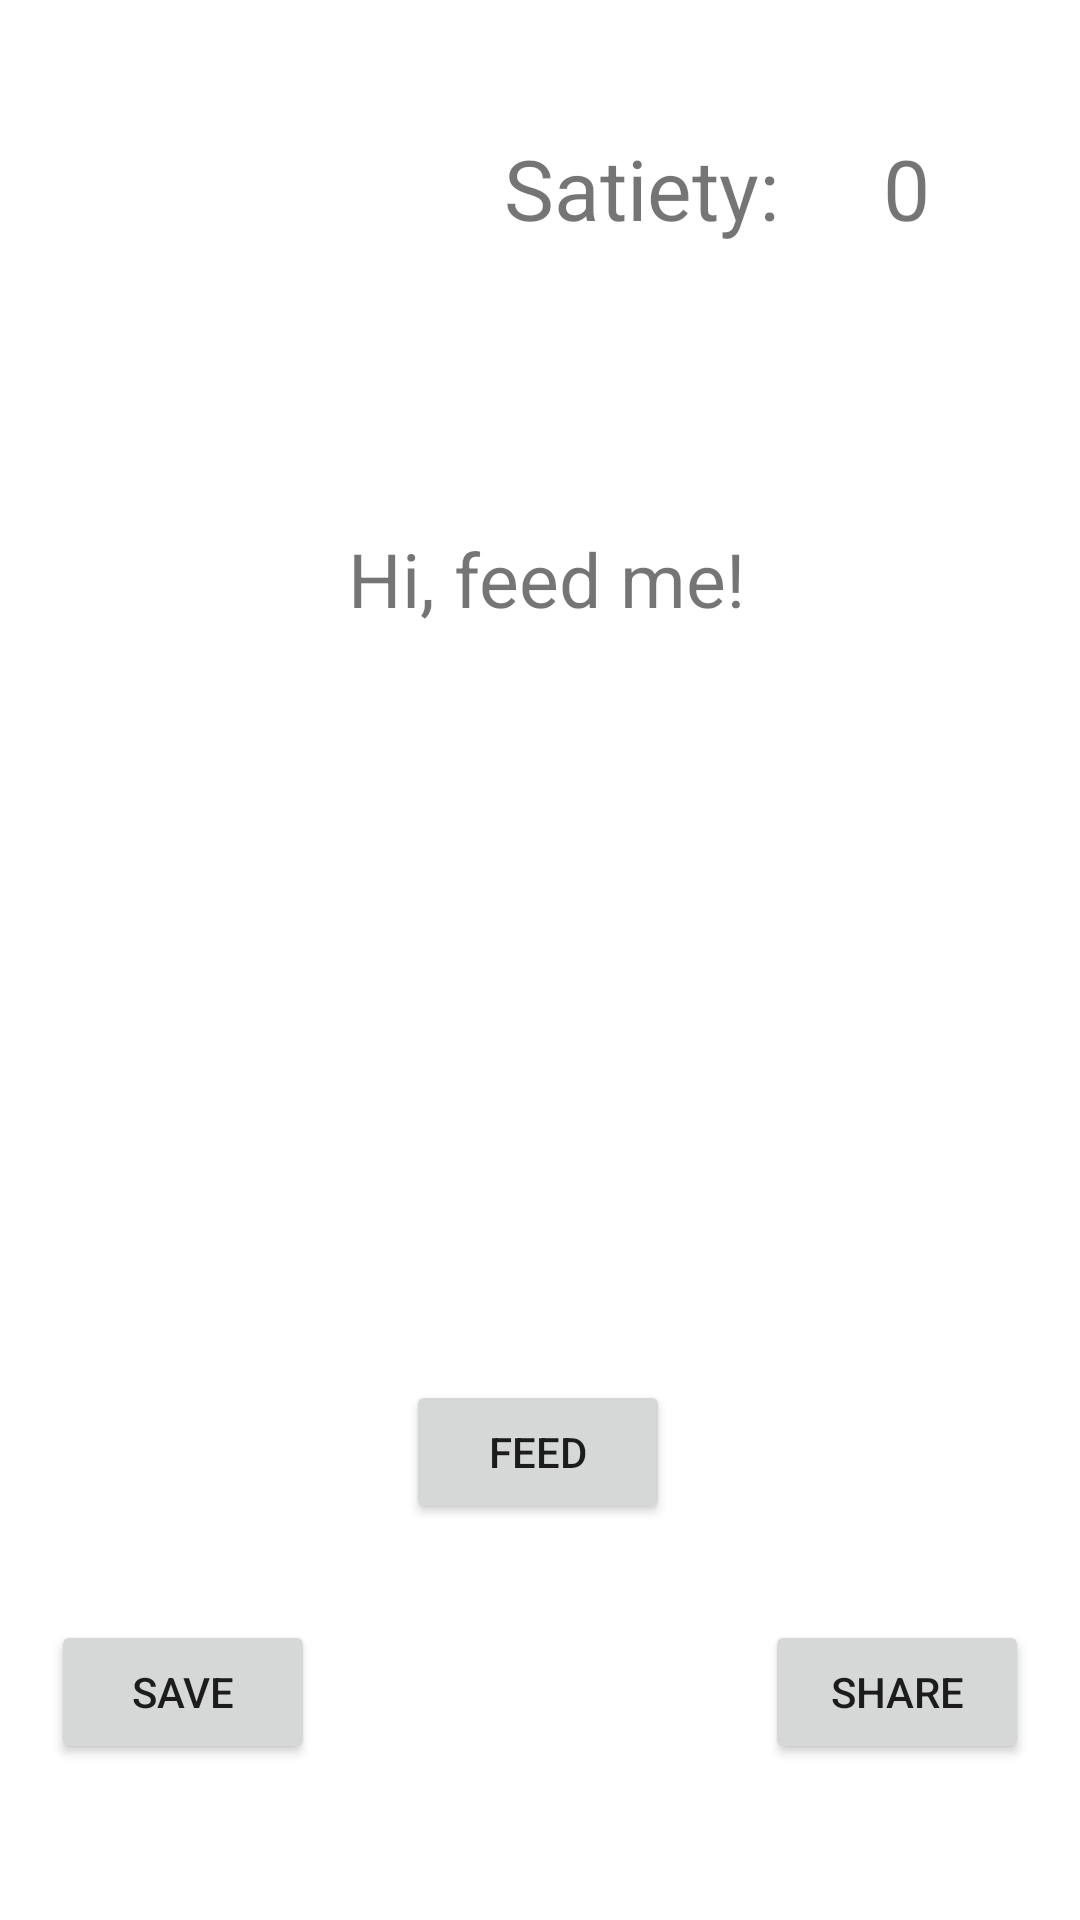

Here is an Android app screen rendered from its layout file. Give the layout XML and the strings, colors and styles it references.
<!-- AndroidManifest.xml: application theme Theme.FeedTheCat -->
<!-- res/layout/activity_game.xml -->
<?xml version="1.0" encoding="utf-8"?>
<androidx.constraintlayout.widget.ConstraintLayout xmlns:android="http://schemas.android.com/apk/res/android"
    xmlns:app="http://schemas.android.com/apk/res-auto"
    xmlns:tools="http://schemas.android.com/tools"
    android:layout_width="match_parent"
    android:layout_height="match_parent">


    <Button
        android:id="@+id/button4"
        android:layout_width="wrap_content"
        android:layout_height="wrap_content"
        android:layout_marginTop="460dp"
        android:onClick="feedButtonClick"
        android:text="Feed"
        app:layout_constraintEnd_toEndOf="parent"
        app:layout_constraintHorizontal_bias="0.498"
        app:layout_constraintStart_toStartOf="parent"
        app:layout_constraintTop_toTopOf="parent" />

    <TextView

        android:id="@+id/textView"
        android:layout_width="wrap_content"
        android:layout_height="wrap_content"
        android:layout_marginStart="168dp"
        android:layout_marginTop="44dp"
        android:text="Satiety: "
        android:textSize="@dimen/size"
        app:layout_constraintStart_toStartOf="parent"
        app:layout_constraintTop_toTopOf="parent" />

    <TextView
        android:id="@+id/score"
        android:layout_width="wrap_content"
        android:layout_height="wrap_content"
        android:layout_marginStart="84dp"
        android:layout_marginTop="44dp"
        android:layout_marginEnd="50dp"
        android:text="0"
        android:textSize="@dimen/size"
        app:layout_constraintEnd_toEndOf="parent"
        app:layout_constraintHorizontal_bias="1.0"
        app:layout_constraintStart_toStartOf="parent"
        app:layout_constraintTop_toTopOf="parent" />

    <ImageView
        android:id="@+id/cat"
        android:layout_width="214dp"
        android:layout_height="199dp"
        android:layout_marginTop="232dp"
        app:layout_constraintEnd_toEndOf="parent"
        app:layout_constraintStart_toStartOf="parent"
        app:layout_constraintTop_toTopOf="parent"
        app:srcCompat="@drawable/cat0" />

    <TextView
        android:id="@+id/name"
        android:layout_width="wrap_content"
        android:layout_height="wrap_content"
        android:layout_marginStart="116dp"
        android:layout_marginTop="176dp"
        android:text="Hi, feed me!"
        android:textSize="@dimen/size1"
        app:layout_constraintStart_toStartOf="parent"
        app:layout_constraintTop_toTopOf="parent" />

    <Button
        android:id="@+id/share"
        android:layout_width="wrap_content"
        android:layout_height="wrap_content"
        android:layout_marginTop="540dp"
        android:onClick="shareClick"
        android:text="Share"
        app:layout_constraintEnd_toEndOf="parent"
        app:layout_constraintHorizontal_bias="0.937"
        app:layout_constraintStart_toStartOf="parent"
        app:layout_constraintTop_toTopOf="parent"
        app:srcCompat="?attr/actionModeShareDrawable" />

    <Button
        android:id="@+id/save"
        android:layout_width="wrap_content"
        android:layout_height="wrap_content"
        android:layout_marginTop="540dp"
        android:onClick="saveScore"
        android:text="Save"
        app:layout_constraintEnd_toEndOf="parent"
        app:layout_constraintHorizontal_bias="0.062"
        app:layout_constraintStart_toStartOf="parent"
        app:layout_constraintTop_toTopOf="parent" />

</androidx.constraintlayout.widget.ConstraintLayout>
<!-- resources referenced by this layout -->
<resources>
  <dimen name="size">28dp</dimen>
  <dimen name="size1">25dp</dimen>
  <style name="Theme.FeedTheCat" parent="Theme.MaterialComponents.DayNight.DarkActionBar">
          
          <item name="colorPrimary">@color/purple_500</item>
          <item name="colorPrimaryVariant">@color/purple_700</item>
          <item name="colorOnPrimary">@color/white</item>
          
          <item name="colorSecondary">@color/teal_200</item>
          <item name="colorSecondaryVariant">@color/teal_700</item>
          <item name="colorOnSecondary">@color/black</item>
          
          <item name="android:statusBarColor" tools:targetApi="l">?attr/colorPrimaryVariant</item>
          
      </style>
  <color name="purple_500">#AF2B01</color>
  <color name="purple_700">#AF4D2E</color>
  <color name="white">#FFFFFFFF</color>
  <color name="teal_200">#FF03DAC5</color>
  <color name="teal_700">#FF018786</color>
  <color name="black">#FF000000</color>
</resources>
